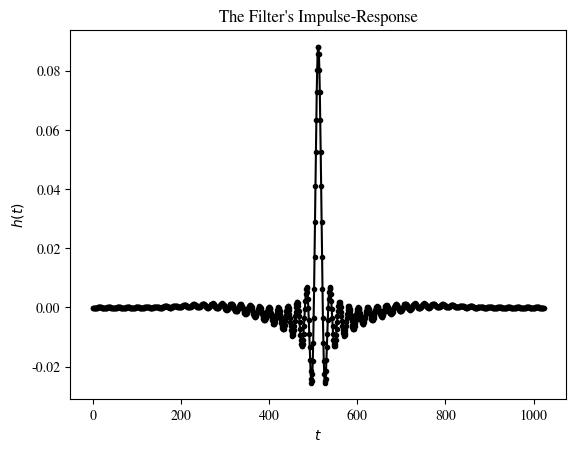
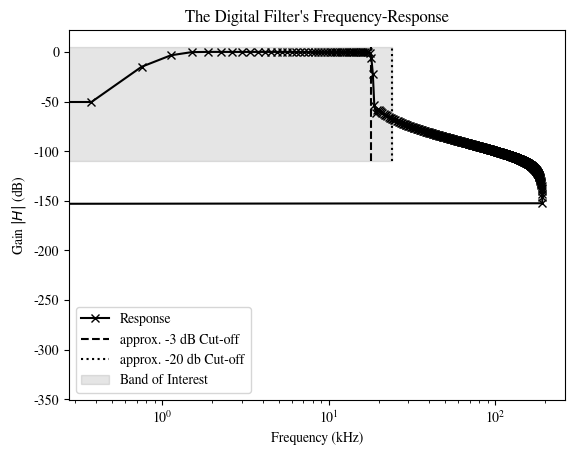

Here is the Python script that generated these plots, in order:
import matplotlib.pyplot as plt
import numpy as np
from scipy.io import wavfile
from scipy import signal

plt.rcParams.update({'font.sans-serif':'FreeSerif'})

f_s = 384*10**3
n_taps = 1024
f_c = 18*10**3

h = signal.firwin(n_taps, [1e3,f_c], fs=f_s, pass_zero="bandpass")
# h = signal.firwin(n_taps, 10, fs=f_s, pass_zero="highpass")
# h = signal.firwin(n_taps, f_c, fs=f_s)
H = np.fft.fft(h)

string = ""
for i in range(64):
    string = string + str(np.round(h[i]*2**15).astype(int)) + ","
    if i%8 == 7:
        string = string + "\n"
print(string)

fig, ax = plt.subplots()
ax.plot(h, "k.-")
ax.set_xlabel("$t$")
ax.set_ylabel("$h(t)$")
ax.set_title("The Filter's Impulse-Response")
plt.show()

fig, ax = plt.subplots()
ax.semilogx(np.fft.fftfreq(n_taps, 10**3/f_s), 20*np.log10(np.abs(H)), "kx-")
ax.plot([18,18], [-110,5], "k--")
ax.plot([24,24], [-110,5], "k", linestyle="dotted")
ax.fill_betweenx([-110,5],0,24,color="k",alpha=0.1)
ax.legend(["Response","approx. -3 dB Cut-off", "approx. -20 db Cut-off", "Band of Interest"])
ax.set_xlabel("Frequency (kHz)")
ax.set_ylabel("Gain $|H|$ (dB)")
ax.set_title("The Digital Filter's Frequency-Response")
plt.show()